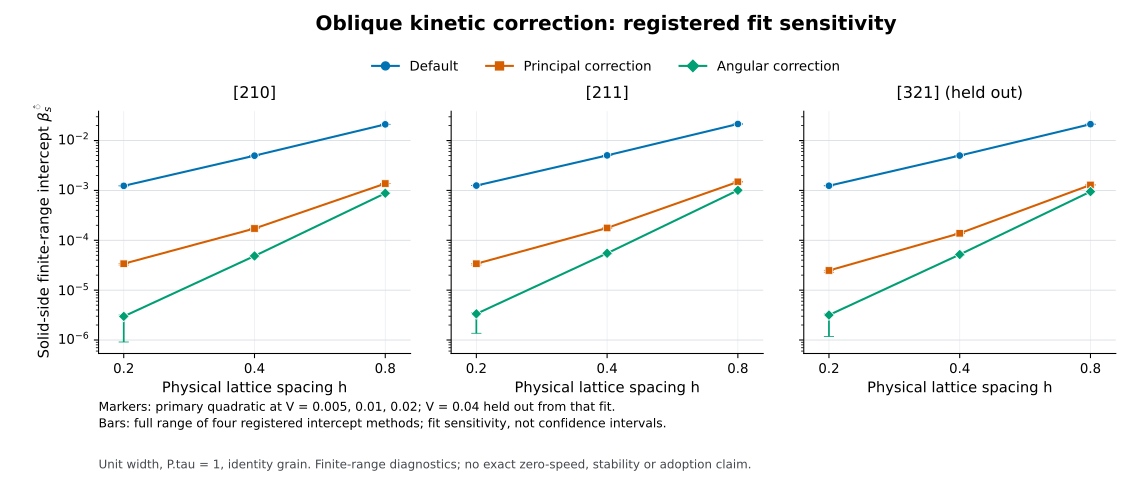

Source data for this figure (header and first rows):
normal, held_out_normal, h, model, primary_quadratic_intercept, linear_intercept, secondary_quadratic_intercept, cubic_intercept, fit_min, fit_max, range_crosses_zero
210, False, 0.2, default, 0.001237, 0.001235, 0.001237, 0.001237, 0.001235, 0.001237, False
210, False, 0.2, principal, 3.3888489468430723e-05, 3.1820743436547746e-05, 3.4081828279586642e-05, 3.3860869638277295e-05, 3.1820743436547746e-05, 3.4081828279586642e-05, False
210, False, 0.2, angular, 2.9779975950251433e-06, 9.1196244389255328e-07, 3.1712214533175679e-06, 2.9503941867091403e-06, 9.1196244389255328e-07, 3.1712214533175679e-06, False
210, False, 0.4, default, 0.004981, 0.004978, 0.004981, 0.004981, 0.004978, 0.004981, False
210, False, 0.4, principal, 0.0001723, 0.0001704, 0.0001725, 0.0001723, 0.0001704, 0.0001725, False
210, False, 0.4, angular, 4.8486553185494716e-05, 4.6528219662410669e-05, 4.8675786196551103e-05, 4.8459519898212797e-05, 4.6528219662410669e-05, 4.8675786196551103e-05, False
210, False, 0.8, default, 0.02114, 0.02114, 0.02114, 0.02114, 0.02114, 0.02114, False
210, False, 0.8, principal, 0.001374, 0.001372, 0.001374, 0.001374, 0.001372, 0.001374, False
210, False, 0.8, angular, 0.0008786, 0.0008772, 0.0008788, 0.0008785, 0.0008772, 0.0008788, False
211, False, 0.2, default, 0.001252, 0.00125, 0.001252, 0.001252, 0.00125, 0.001252, False
211, False, 0.2, principal, 3.3879978149440045e-05, 3.189026865417802e-05, 3.4063711471109629e-05, 3.3853730532070373e-05, 3.189026865417802e-05, 3.4063711471109629e-05, False
211, False, 0.2, angular, 3.3517416579230578e-06, 1.363685468540278e-06, 3.5353659158251056e-06, 3.3255096210926402e-06, 1.363685468540278e-06, 3.5353659158251056e-06, False
211, False, 0.4, default, 0.005046, 0.005044, 0.005046, 0.005046, 0.005044, 0.005046, False
211, False, 0.4, principal, 0.0001767, 0.0001749, 0.0001769, 0.0001767, 0.0001749, 0.0001769, False
211, False, 0.4, angular, 5.4879454366094365e-05, 5.2997438285981463e-05, 5.5059170194596463e-05, 5.4853780676320286e-05, 5.2997438285981463e-05, 5.5059170194596463e-05, False
211, False, 0.8, default, 0.02152, 0.02152, 0.02152, 0.02152, 0.02152, 0.02152, False
211, False, 0.8, principal, 0.001487, 0.001486, 0.001487, 0.001487, 0.001486, 0.001487, False
211, False, 0.8, angular, 0.001007, 0.001006, 0.001007, 0.001007, 0.001006, 0.001007, False
321, True, 0.2, default, 0.001242, 0.00124, 0.001243, 0.001242, 0.00124, 0.001243, False
321, True, 0.2, principal, 2.4797291859769822e-05, 2.2808423975845448e-05, 2.4980993875387566e-05, 2.4771048714692071e-05, 2.2808423975845448e-05, 2.4980993875387566e-05, False
321, True, 0.2, angular, 3.1703025308570081e-06, 1.1826058731701481e-06, 3.3539272750056846e-06, 3.1440704245613317e-06, 1.1826058731701481e-06, 3.3539272750056846e-06, False
321, True, 0.4, default, 0.005007, 0.005005, 0.005007, 0.005007, 0.005005, 0.005007, False
321, True, 0.4, principal, 0.0001382, 0.0001363, 0.0001384, 0.0001382, 0.0001363, 0.0001384, False
321, True, 0.4, angular, 5.1859775902993974e-05, 4.9979218173176618e-05, 5.2039543525631086e-05, 5.1834094814057564e-05, 4.9979218173176618e-05, 5.2039543525631086e-05, False
321, True, 0.8, default, 0.02131, 0.0213, 0.02131, 0.02131, 0.0213, 0.02131, False
321, True, 0.8, principal, 0.001288, 0.001287, 0.001289, 0.001288, 0.001287, 0.001289, False
321, True, 0.8, angular, 0.0009474, 0.0009461, 0.0009476, 0.0009474, 0.0009461, 0.0009476, False
